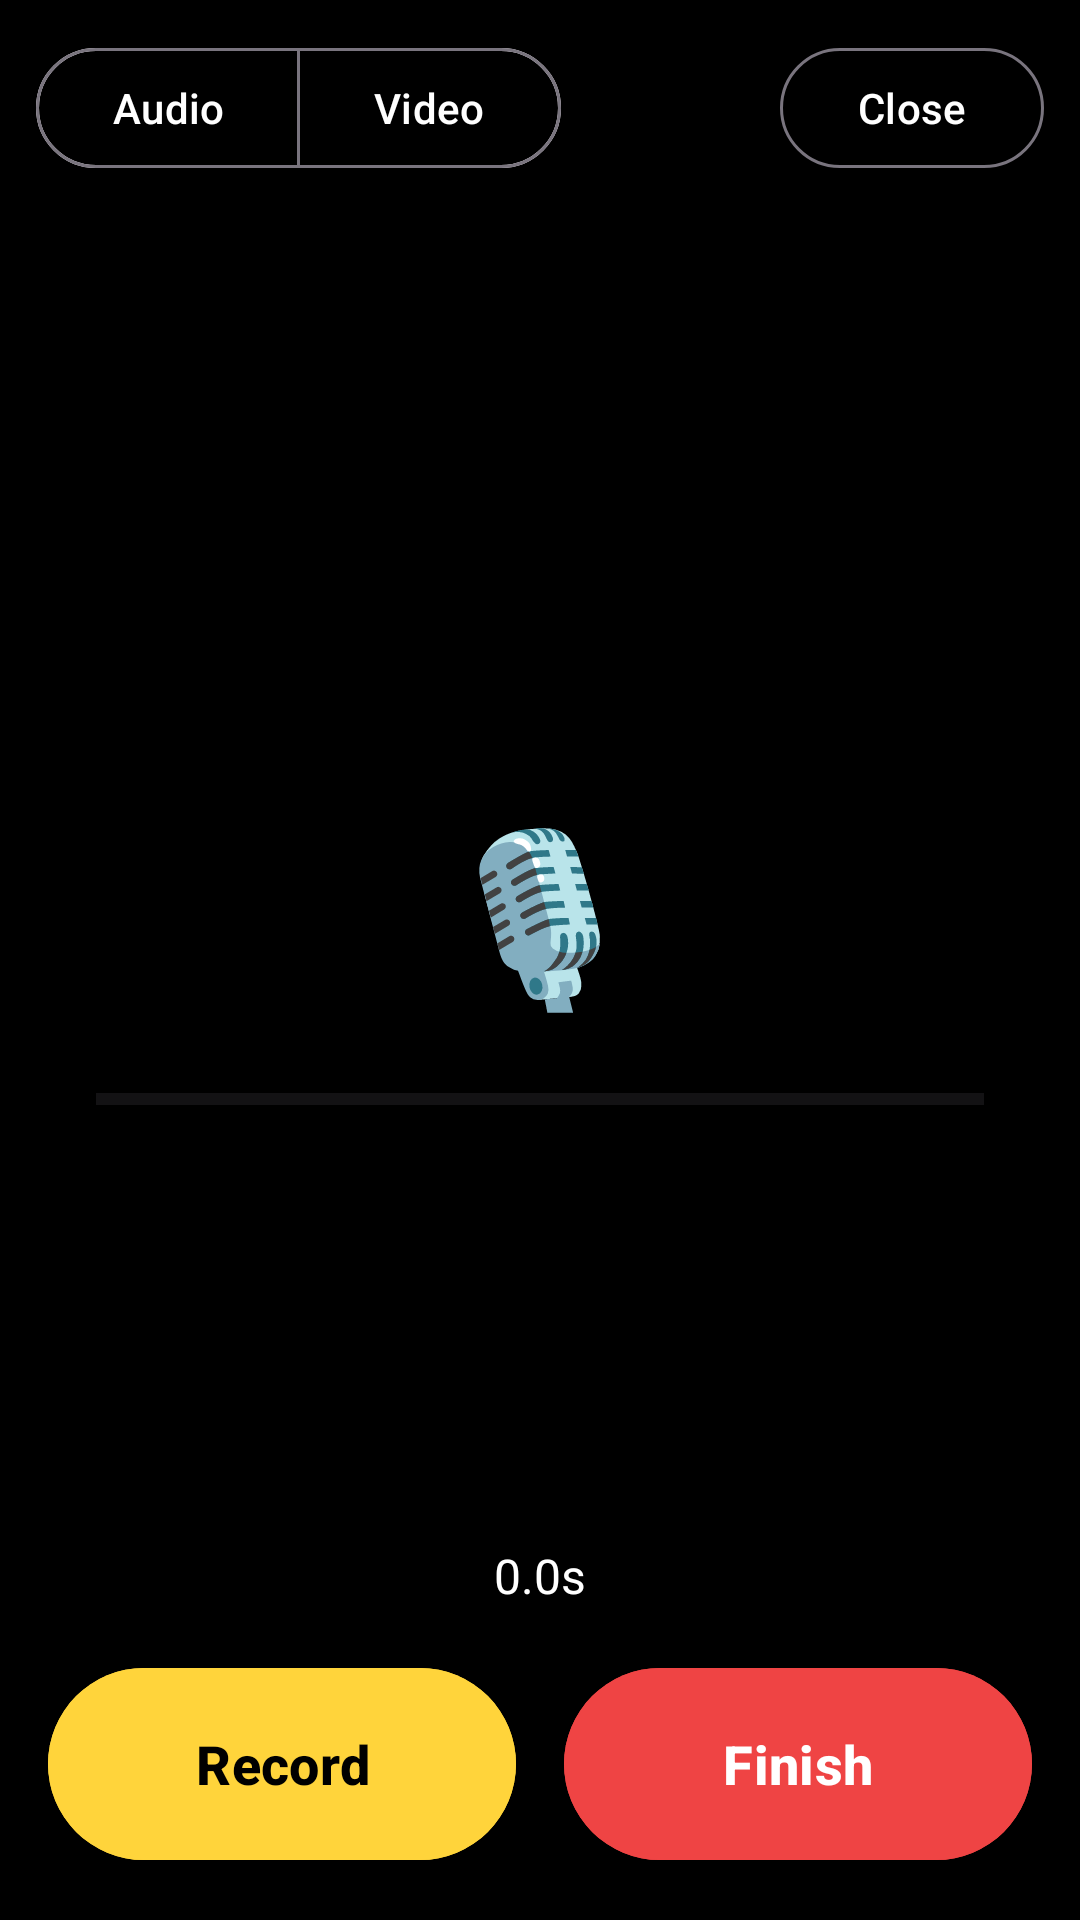

Here is an Android app screen rendered from its layout file. Give the layout XML and the strings, colors and styles it references.
<!-- AndroidManifest.xml: activity theme Theme.Memories.Fullscreen -->
<!-- res/layout/activity_record.xml -->
<?xml version="1.0" encoding="utf-8"?>
<FrameLayout xmlns:android="http://schemas.android.com/apk/res/android"
    xmlns:app="http://schemas.android.com/apk/res-auto"
    android:layout_width="match_parent"
    android:layout_height="match_parent"
    android:background="@color/black">

    
    <androidx.camera.view.PreviewView
        android:id="@+id/previewView"
        android:layout_width="match_parent"
        android:layout_height="match_parent"
        android:visibility="gone" />

    
    <LinearLayout
        android:id="@+id/audioView"
        android:layout_width="match_parent"
        android:layout_height="match_parent"
        android:gravity="center"
        android:orientation="vertical"
        android:padding="32dp">

        <TextView
            android:layout_width="wrap_content"
            android:layout_height="wrap_content"
            android:layout_marginBottom="18dp"
            android:text="🎙️"
            android:textSize="56sp" />

        <ProgressBar
            android:id="@+id/audioMeter"
            style="?android:attr/progressBarStyleHorizontal"
            android:layout_width="match_parent"
            android:layout_height="14dp"
            android:max="100"
            android:progress="0"
            android:progressTint="@color/white" />
    </LinearLayout>

    
    <LinearLayout
        android:layout_width="match_parent"
        android:layout_height="wrap_content"
        android:layout_gravity="top"
        android:background="#66000000"
        android:gravity="center_vertical"
        android:orientation="horizontal"
        android:padding="12dp">

        <com.google.android.material.button.MaterialButtonToggleGroup
            android:id="@+id/modeToggle"
            android:layout_width="wrap_content"
            android:layout_height="wrap_content"
            app:selectionRequired="true"
            app:singleSelection="true">

            <Button
                android:id="@+id/btnModeAudio"
                style="?attr/materialButtonOutlinedStyle"
                android:layout_width="wrap_content"
                android:layout_height="wrap_content"
                android:text="@string/rec_audio"
                android:textColor="@color/white" />

            <Button
                android:id="@+id/btnModeVideo"
                style="?attr/materialButtonOutlinedStyle"
                android:layout_width="wrap_content"
                android:layout_height="wrap_content"
                android:text="@string/rec_video"
                android:textColor="@color/white" />
        </com.google.android.material.button.MaterialButtonToggleGroup>

        <Space
            android:layout_width="0dp"
            android:layout_height="1dp"
            android:layout_weight="1" />

        <Button
            android:id="@+id/btnFlip"
            style="?attr/materialButtonOutlinedStyle"
            android:layout_width="wrap_content"
            android:layout_height="wrap_content"
            android:text="@string/rec_flip"
            android:textColor="@color/white"
            android:visibility="gone" />

        <Button
            android:id="@+id/btnClose"
            style="?attr/materialButtonOutlinedStyle"
            android:layout_width="wrap_content"
            android:layout_height="wrap_content"
            android:text="@string/rec_close"
            android:textColor="@color/white" />
    </LinearLayout>

    
    <LinearLayout
        android:layout_width="match_parent"
        android:layout_height="wrap_content"
        android:layout_gravity="bottom"
        android:orientation="vertical"
        android:padding="16dp">

        <TextView
            android:id="@+id/promptText"
            android:layout_width="match_parent"
            android:layout_height="wrap_content"
            android:layout_marginBottom="8dp"
            android:background="#66000000"
            android:maxLines="3"
            android:ellipsize="end"
            android:padding="10dp"
            android:textColor="@color/white"
            android:textSize="15sp"
            android:visibility="gone" />

        <TextView
            android:id="@+id/timerText"
            android:layout_width="wrap_content"
            android:layout_height="wrap_content"
            android:layout_gravity="center_horizontal"
            android:layout_marginBottom="10dp"
            android:background="#66000000"
            android:paddingHorizontal="14dp"
            android:paddingVertical="6dp"
            android:text="0.0s"
            android:textColor="@color/white"
            android:textSize="16sp" />

        <LinearLayout
            android:layout_width="match_parent"
            android:layout_height="wrap_content"
            android:orientation="horizontal">

            <Button
                android:id="@+id/btnRecord"
                android:layout_width="0dp"
                android:layout_height="72dp"
                android:layout_marginEnd="8dp"
                android:layout_weight="1"
                android:backgroundTint="@color/record_yellow"
                android:text="@string/rec_record"
                android:textColor="@color/black"
                android:textSize="18sp"
                android:textStyle="bold" />

            <Button
                android:id="@+id/btnFinish"
                android:layout_width="0dp"
                android:layout_height="72dp"
                android:layout_marginStart="8dp"
                android:layout_weight="1"
                android:backgroundTint="@color/record_red"
                android:text="@string/rec_finish"
                android:textColor="@color/white"
                android:textSize="18sp"
                android:textStyle="bold" />
        </LinearLayout>
    </LinearLayout>

    
    <LinearLayout
        android:id="@+id/veil"
        android:layout_width="match_parent"
        android:layout_height="match_parent"
        android:background="@color/overlay_scrim"
        android:clickable="true"
        android:focusable="true"
        android:gravity="center"
        android:orientation="vertical"
        android:padding="32dp"
        android:visibility="gone">

        <ProgressBar
            android:id="@+id/veilSpinner"
            android:layout_width="48dp"
            android:layout_height="48dp"
            android:layout_marginBottom="14dp"
            android:indeterminateTint="@color/white" />

        <TextView
            android:id="@+id/veilTitle"
            android:layout_width="wrap_content"
            android:layout_height="wrap_content"
            android:text="@string/rec_uploading"
            android:textColor="@color/white"
            android:textSize="16sp"
            android:textStyle="bold" />

        <ProgressBar
            android:id="@+id/veilProgress"
            style="?android:attr/progressBarStyleHorizontal"
            android:layout_width="220dp"
            android:layout_height="6dp"
            android:layout_marginTop="12dp"
            android:max="100"
            android:progress="0"
            android:progressTint="@color/white"
            android:visibility="gone" />

        <Button
            android:id="@+id/veilRetry"
            android:layout_width="wrap_content"
            android:layout_height="wrap_content"
            android:layout_marginTop="16dp"
            android:backgroundTint="@color/white"
            android:text="Try again"
            android:textColor="@color/black"
            android:visibility="gone" />
    </LinearLayout>
</FrameLayout>
<!-- resources referenced by this layout -->
<resources>
  <color name="black">#000000</color>
  <color name="overlay_scrim">#B8000000</color>
  <color name="record_red">#EF4444</color>
  <color name="record_yellow">#FFD43B</color>
  <color name="white">#FFFFFF</color>
  <string name="rec_audio">Audio</string>
  <string name="rec_close">Close</string>
  <string name="rec_finish">Finish</string>
  <string name="rec_flip">Flip camera</string>
  <string name="rec_record">Record</string>
  <string name="rec_uploading">Uploading…</string>
  <string name="rec_video">Video</string>
  <style name="Theme.Memories.Fullscreen" parent="Theme.Memories">
          <item name="android:windowNoTitle">true</item>
          <item name="android:windowFullscreen">false</item>
          <item name="android:statusBarColor">@color/black</item>
          <item name="android:windowBackground">@color/black</item>
      </style>
  <style name="Theme.Memories" parent="Theme.Material3.DayNight.NoActionBar">
          <item name="colorPrimary">@color/brand</item>
          <item name="colorPrimaryDark">@color/brand_dark</item>
          <item name="colorSecondary">@color/brand</item>
          <item name="android:statusBarColor">@color/brand</item>
          <item name="android:windowBackground">@color/background</item>
      </style>
  <color name="brand">#7c3a2e</color>
  <color name="brand_dark">#5a2a20</color>
  <color name="background">#faf9f7</color>
</resources>
